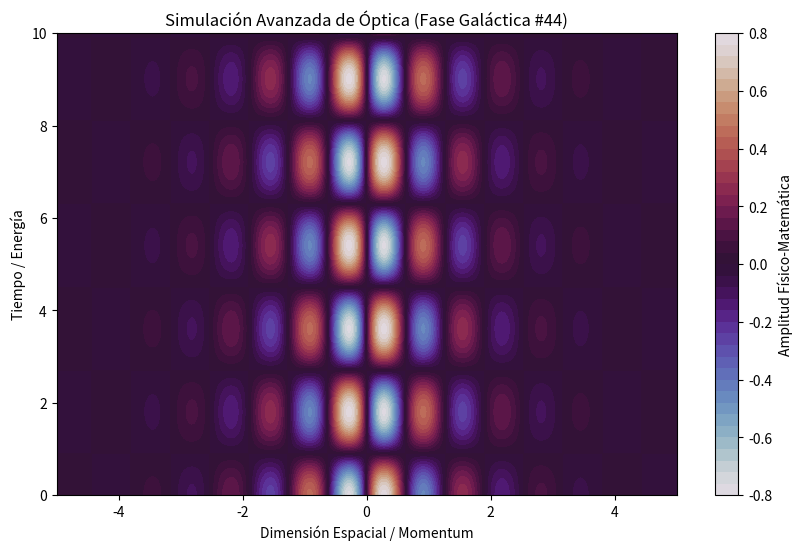

Write the Python code that produced this figure.
%matplotlib inline
# Simulación Galáctica: Óptica - Variante 44
import numpy as np
import matplotlib.pyplot as plt

# Parámetros Físicos Aleatorios
param_1 = 4.959
param_2 = 1.743
param_3 = 0.853

t = np.linspace(0, 10, 500)
x = np.linspace(-5, 5, 500)
X, T = np.meshgrid(x, t)

# Ecuación Base (Avanzada)
Z = np.sin(X * param_1) * np.cos(T * param_2) * np.exp(-np.abs(X) * param_3)

plt.figure(figsize=(10, 6))
plt.contourf(X, T, Z, 50, cmap='twilight')
plt.colorbar(label='Amplitud Físico-Matemática')
plt.title(r'Simulación Avanzada de Óptica (Fase Galáctica #44)')
plt.xlabel('Dimensión Espacial / Momentum')
plt.ylabel('Tiempo / Energía')
plt.show()
